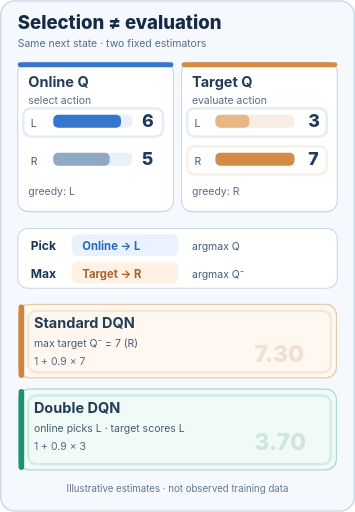
t = 0.00 s
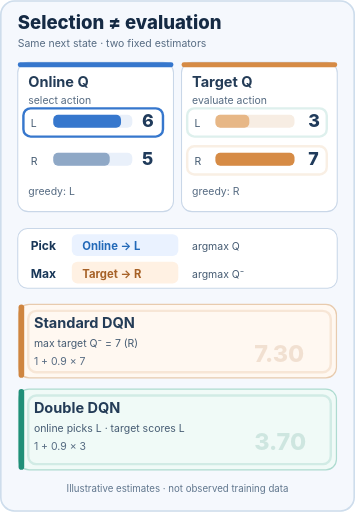
t = 1.67 s
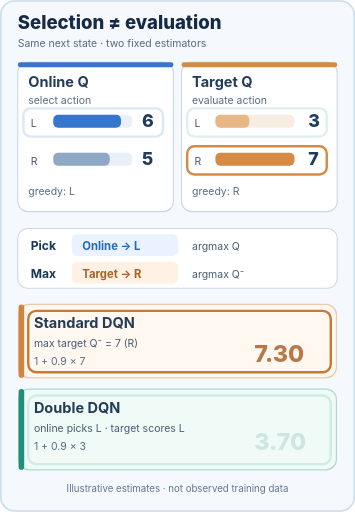
t = 3.33 s
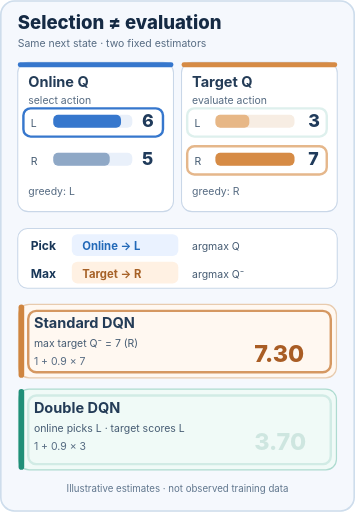
t = 5.00 s
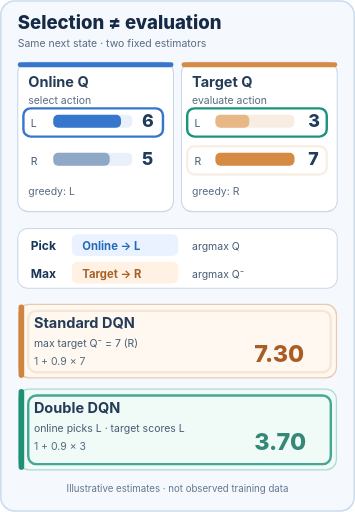
t = 6.67 s
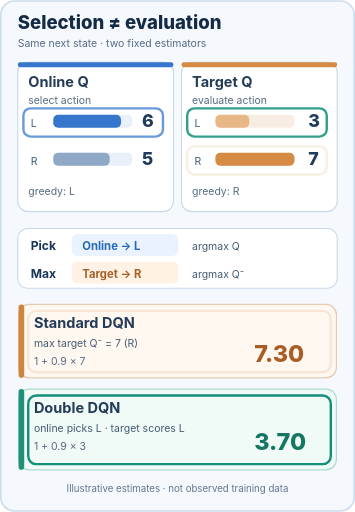
t = 8.33 s

The animated SVG that drew these frames (rendered in a browser with its animation timeline set to each time). Animation: 7 SMIL elements (animate=7); one cycle of 10.00 s, repeats indefinitely.

<svg xmlns="http://www.w3.org/2000/svg" viewBox="0 0 440 634" width="440" height="634" role="img" aria-labelledby="diagram-title diagram-desc"><title id="diagram-title">DQN and Double DQN action selection versus evaluation</title><desc id="diagram-desc">Illustrative online values L six, R five select L. Target values L three, R seven prefer R. Standard DQN uses the target network maximum R seven, giving a target of 7.30. Double DQN selects L online and evaluates L using the target network at three, giving a target of 3.70. The contrast is one frozen synthetic example, not measured bias.</desc><defs><style>text{font-family:Inter,Arial,DejaVu Sans,sans-serif}.title{font-size:23px;font-weight:760;fill:#152A44}.sub{font-size:13px;fill:#566B82}.cardTitle{font-size:18px;font-weight:730;fill:#243C57}.small{font-size:13px;fill:#455B72}.num{font-size:22px;font-weight:760;fill:#203B5B}.box{stroke:#C9D7E8;stroke-width:1.3;fill:#fff}.label{font-size:15px;font-weight:750;fill:#183657}</style></defs>
<rect width="440" height="634" rx="18" fill="#F5F8FD" /><rect x="1" y="1" width="438" height="632" rx="17" fill="none" stroke="#CEDDEC" stroke-width="2" />
<text x="22" y="36" class="title">Selection ≠ evaluation</text><text x="22" y="58" class="sub">Same next state · two fixed estimators</text>
<rect x="22" y="77" width="193" height="185" rx="13" class="box" /><rect x="225" y="77" width="193" height="185" rx="13" class="box" />
<rect x="22" y="77" width="193" height="6" rx="3" fill="#3677CD" /><rect x="225" y="77" width="193" height="6" rx="3" fill="#D68B45" />
<text x="35" y="107" class="cardTitle">Online Q</text><text x="238" y="107" class="cardTitle">Target Q</text>
<text x="35" y="128" class="sub">select action</text><text x="238" y="128" class="sub">evaluate action</text>
<text x="38" y="157" class="small">L</text><text x="38" y="204" class="small">R</text>
<rect x="66" y="142" width="98" height="16" rx="6" fill="#E9F0FA" /><rect x="66" y="189" width="98" height="16" rx="6" fill="#E9F0FA" />
<rect x="66" y="142" width="84" height="16" rx="6" fill="#3677CD" /><rect x="66" y="189" width="70" height="16" rx="6" fill="#8FA8C6" />
<text x="176" y="157" class="num" font-size="19">6</text><text x="176" y="204" class="num">5</text>
<text x="241" y="157" class="small">L</text><text x="241" y="204" class="small">R</text>
<rect x="267" y="142" width="98" height="16" rx="6" fill="#F7EDE3" /><rect x="267" y="189" width="98" height="16" rx="6" fill="#F7EDE3" />
<rect x="267" y="142" width="42" height="16" rx="6" fill="#E7B786" /><rect x="267" y="189" width="98" height="16" rx="6" fill="#D68B45" />
<text x="382" y="157" class="num">3</text><text x="382" y="204" class="num">7</text>
<text x="35" y="241" class="sub">greedy: L</text><text x="238" y="241" class="sub">greedy: R</text>
<rect x="29" y="134" width="173" height="35" rx="9" fill="none" stroke="#3677CD" stroke-width="3" id="online-choice" opacity=".14"><animate attributeName="opacity" values=".14;1;1;.14;1;1;.14" keyTimes="0;.08;.19;.34;.48;.76;1" dur="10s" repeatCount="indefinite" /></rect>
<rect x="232" y="181" width="173" height="35" rx="9" fill="none" stroke="#D68B45" stroke-width="3" id="target-greedy" opacity=".14"><animate attributeName="opacity" values=".14;.14;1;1;.14;.14" keyTimes="0;.19;.32;.46;.55;1" dur="10s" repeatCount="indefinite" /></rect>
<rect x="232" y="134" width="173" height="35" rx="9" fill="none" stroke="#1B947F" stroke-width="3" id="target-evaluation" opacity=".14"><animate attributeName="opacity" values=".14;.14;.14;1;1;.14" keyTimes="0;.40;.51;.57;.81;1" dur="10s" repeatCount="indefinite" /></rect>
<rect x="22" y="283" width="396" height="74" rx="12" fill="#fff" stroke="#C9D7E8" stroke-width="1.3" />
<text x="38" y="309" class="label">Pick</text><rect x="89" y="290" width="132" height="27" rx="7" fill="#EAF2FF" /><text x="102" y="309" font-size="14" font-weight="730" fill="#2269B8">Online → L</text>
<text x="38" y="344" class="label">Max</text><rect x="89" y="324" width="132" height="27" rx="7" fill="#FFF1E3" /><text x="102" y="344" font-size="14" font-weight="730" fill="#A66127">Target → R</text>
<text x="238" y="309" class="small">argmax Q</text><text x="238" y="344" class="small">argmax Q⁻</text>
<rect x="23" y="377" width="394" height="91" rx="13" fill="#FFF8F1" stroke="#E8CBAE" stroke-width="1.5" />
<rect x="23" y="377" width="7" height="91" rx="3.5" fill="#CF8540" />
<text x="42" y="406" class="cardTitle">Standard DQN</text><text x="42" y="430" class="small">max target Q⁻ = 7 (R)</text><text x="42" y="452" class="sub">1 + 0.9 × 7</text><text x="315" y="449" font-size="29" font-weight="760" fill="#A95D25" id="dqn-target" opacity="0.15"><animate attributeName="opacity" values=".15;.15;1;1" keyTimes="0;.27;.35;1" dur="10s" repeatCount="indefinite" />7.30</text>
<rect x="35" y="385" width="375" height="76" rx="10" fill="none" stroke="#C87934" stroke-width="3" opacity=".14" id="dqn-highlight"><animate attributeName="opacity" values=".14;.14;1;1;.14;.14" keyTimes="0;.18;.32;.46;.6;1" dur="10s" repeatCount="indefinite" /></rect>
<rect x="23" y="482" width="394" height="100" rx="13" fill="#F0FAF7" stroke="#AEDBD0" stroke-width="1.5" />
<rect x="23" y="482" width="7" height="100" rx="3.5" fill="#208F78" />
<text x="42" y="511" class="cardTitle">Double DQN</text><text x="42" y="535" class="small">online picks L · target scores L</text><text x="42" y="558" class="sub">1 + 0.9 × 3</text><text x="315" y="557" font-size="29" font-weight="760" fill="#157762" id="double-target" opacity="0.15"><animate attributeName="opacity" values=".15;.15;1;1" keyTimes="0;.60;.68;1" dur="10s" repeatCount="indefinite" />3.70</text>
<rect x="35" y="490" width="375" height="85" rx="10" fill="none" stroke="#168F79" stroke-width="3" opacity=".14" id="double-highlight"><animate attributeName="opacity" values=".14;.14;.14;1;1;.14" keyTimes="0;.38;.52;.72;.86;1" dur="10s" repeatCount="indefinite" /></rect>
<text x="220" y="610" font-size="12" text-anchor="middle" fill="#60768D">Illustrative estimates · not observed training data</text>
<style>@media (prefers-reduced-motion: reduce){#online-choice{opacity:0 !important}#target-greedy{opacity:0 !important}#target-evaluation{opacity:0 !important}#dqn-target{opacity:1 !important}#dqn-highlight{opacity:0 !important}#double-target{opacity:1 !important}#double-highlight{opacity:0 !important}}</style></svg>
